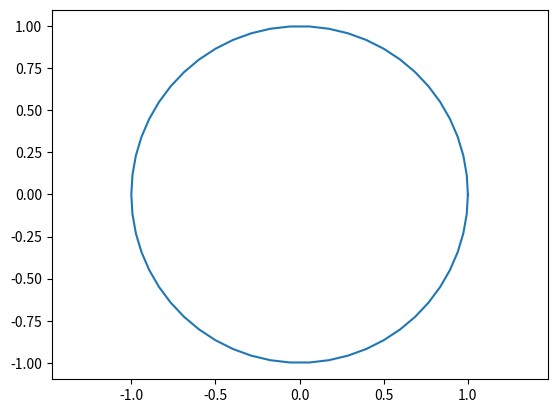

Write the Python code that produced this figure.
#Circle made with trigonometry. I used MatPlotLib (https://matplotlib.org) and NumPy (https://numpy.org).

import numpy as np;import matplotlib.pyplot as ppl;pi = 3.141592653589793;a = np.linspace(0,2*pi,55);x = np.cos(a);y=np.sin(a);ppl.plot(x,y);ppl.axis("equal");ppl.show()
